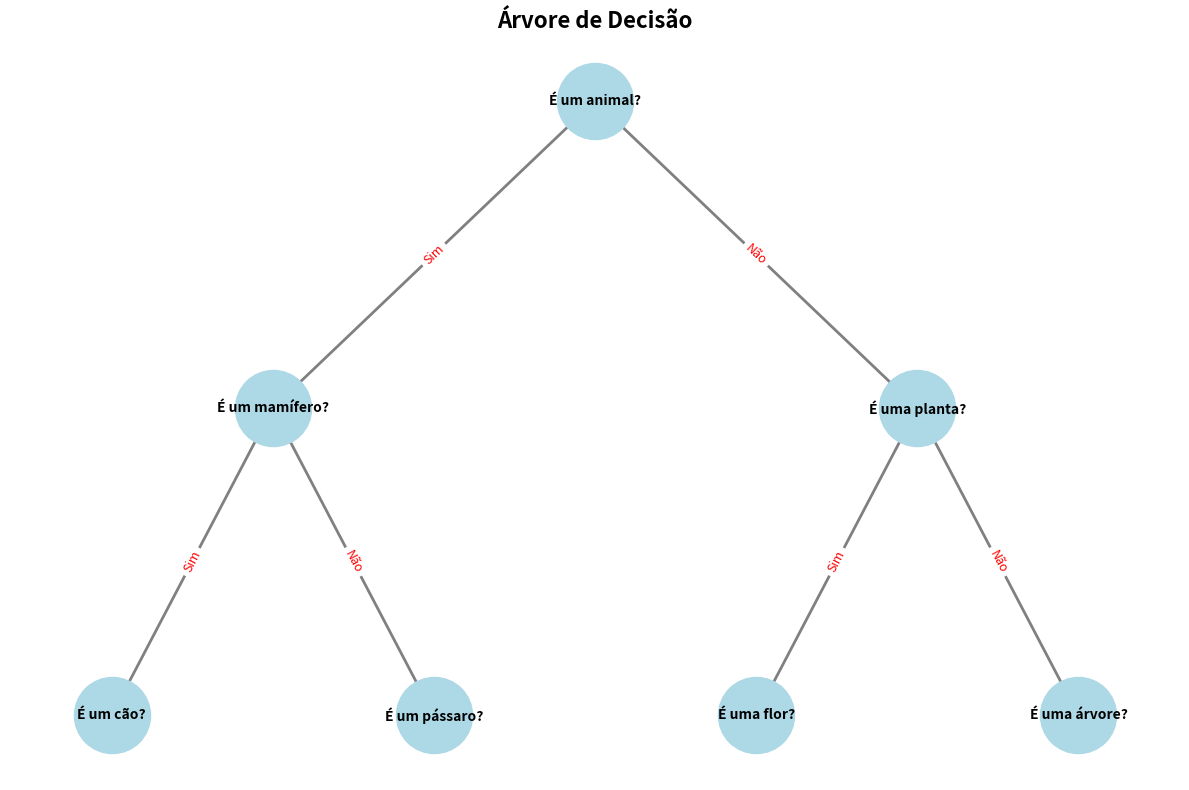

The matplotlib source for this figure:
# Código responsável por modularizar a estrutura de uma árvore de decisão;
# Adotando 'Não' como direito e 'Sim' como esquerdo;
import matplotlib.pyplot as plt
import networkx as nx
class Tree:
    def __init__(self, value=None):
        self.value = value
        self.left = None
        self.right = None
    def add_left(self, value):
        self.left = Tree(value)
    def add_right(self, value):
        self.right = Tree(value)
    def is_leaf(self):
        return (self.left is None and self.right is None)
    def sim(self):
        return self.left
    def nao(self):
        return self.right
    def print(self):
        def build_graph(tree, graph, pos, x=0, y=0, layer=1, parent=None, direction=""): # Criada com auxílio de Inteligência Artificial
            if tree is None:
                return graph, pos
            node_id = id(tree) # - Adiciona o nó atual
            graph.add_node(node_id, label=tree.value)
            pos[node_id] = (x, y) # - Adiciona aresta do pai para o nó atual
            if parent is not None:
                graph.add_edge(parent, node_id, label=direction)
            width = 4 / (2 ** layer) # - Calcula a largura para os filhos (quanto mais profundo, menor o espaçamento)
            if tree.left: # - Adiciona filho esquerdo (Sim)
                build_graph(tree.left, graph, pos, x - width, y - 1, layer + 1, node_id, "Sim")
            if tree.right: # - Adiciona filho direito (Não)
                build_graph(tree.right, graph, pos, x + width, y - 1, layer + 1, node_id, "Não")
            return graph, pos       
        # - Cria o grafo
        G = nx.DiGraph()
        positions = {}
        build_graph(self, G, positions)
        # - Configurações de visualização
        plt.figure(figsize=(12, 8))
        # - Desenha os nós
        labels = nx.get_node_attributes(G, 'label')
        nx.draw_networkx_nodes(G, positions, node_color='lightblue', node_size=3000, node_shape='o')
        # -  Desenha as arestas
        nx.draw_networkx_edges(G, positions, edge_color='gray', arrows=True, arrowsize=20, width=2)
        # - Desenha os rótulos dos nós
        nx.draw_networkx_labels(G, positions, labels, font_size=10, font_weight='bold')
        # - Desenha os rótulos das arestas (Sim/Não)
        edge_labels = nx.get_edge_attributes(G, 'label')
        nx.draw_networkx_edge_labels(G, positions, edge_labels,font_size=9, font_color='red')
        plt.title("Árvore de Decisão", fontsize=16, fontweight='bold')
        plt.axis('off')
        plt.tight_layout()
        plt.show()
# Exemplo:
if __name__ == "__main__":
    root = Tree("É um animal?")
    root.add_left("É um mamífero?")
    root.add_right("É uma planta?")
    root.sim().add_left("É um cão?")
    root.sim().add_right("É um pássaro?")
    root.nao().add_left("É uma flor?")
    root.nao().add_right("É uma árvore?")    
    root.print()
